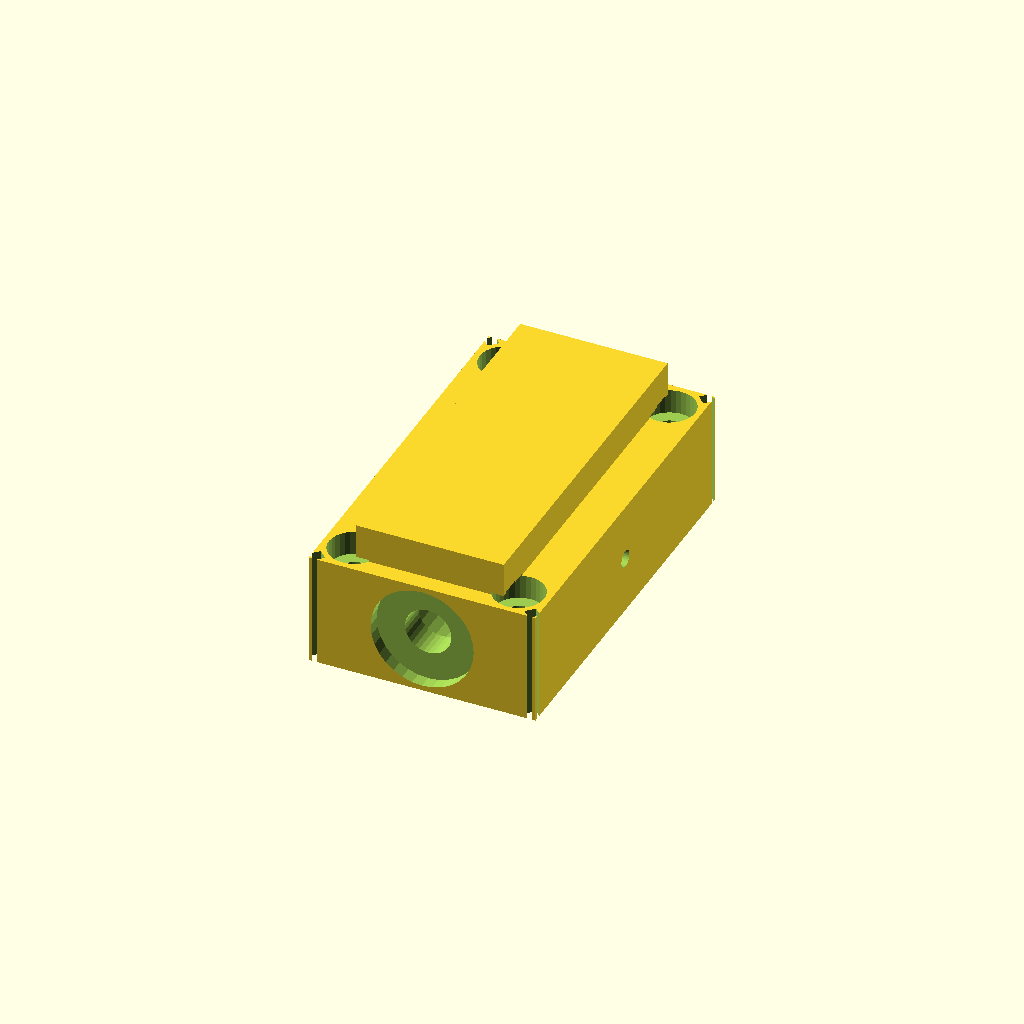
Cell 1: the model at its default parameters.
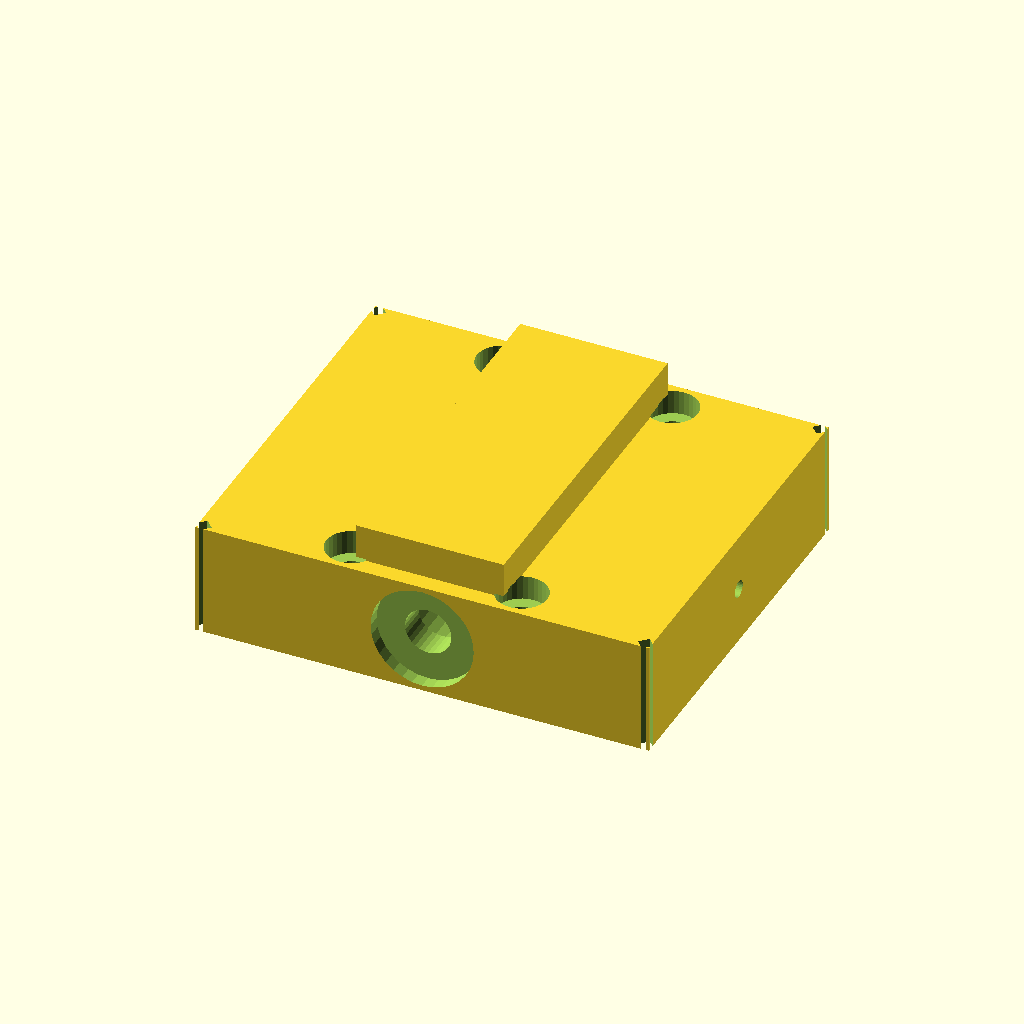
Cell 2: the same model with block_W = 80.
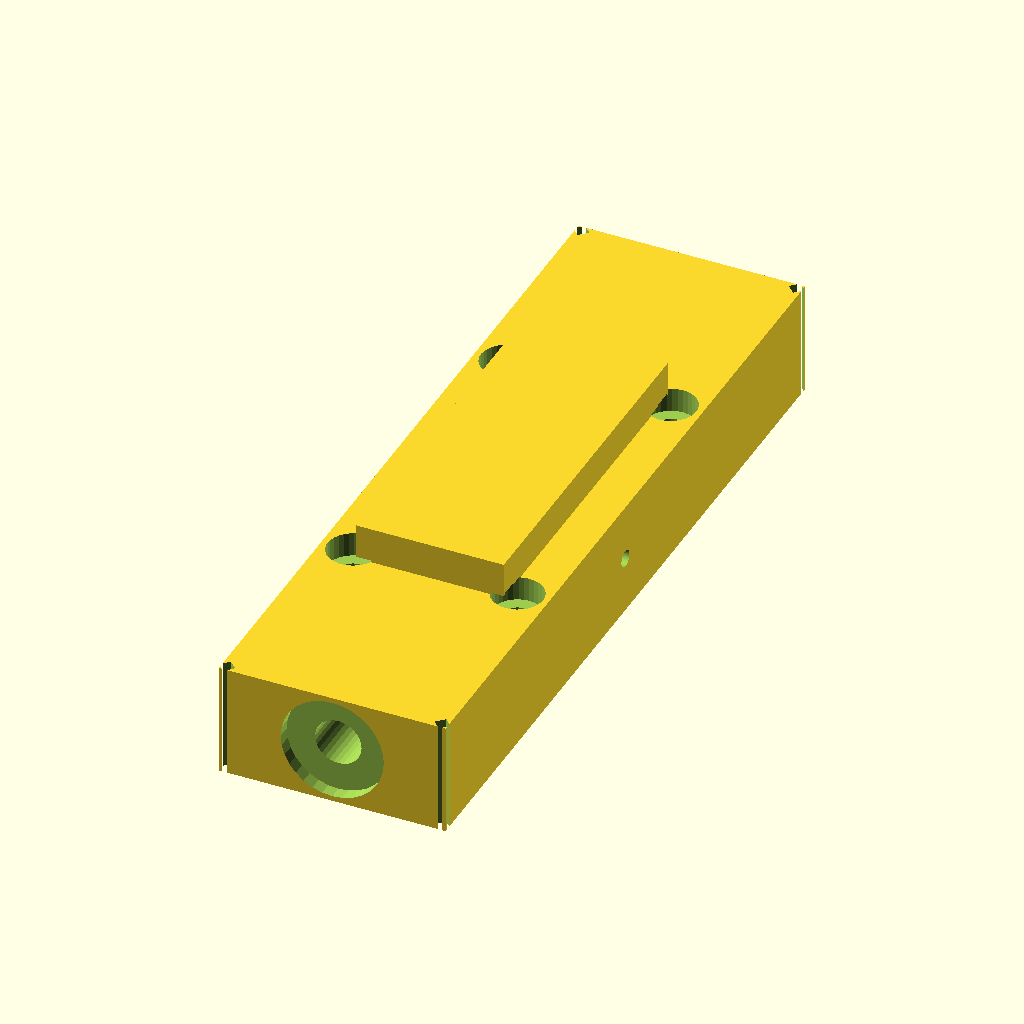
Cell 3: the same model with block_L = 136.
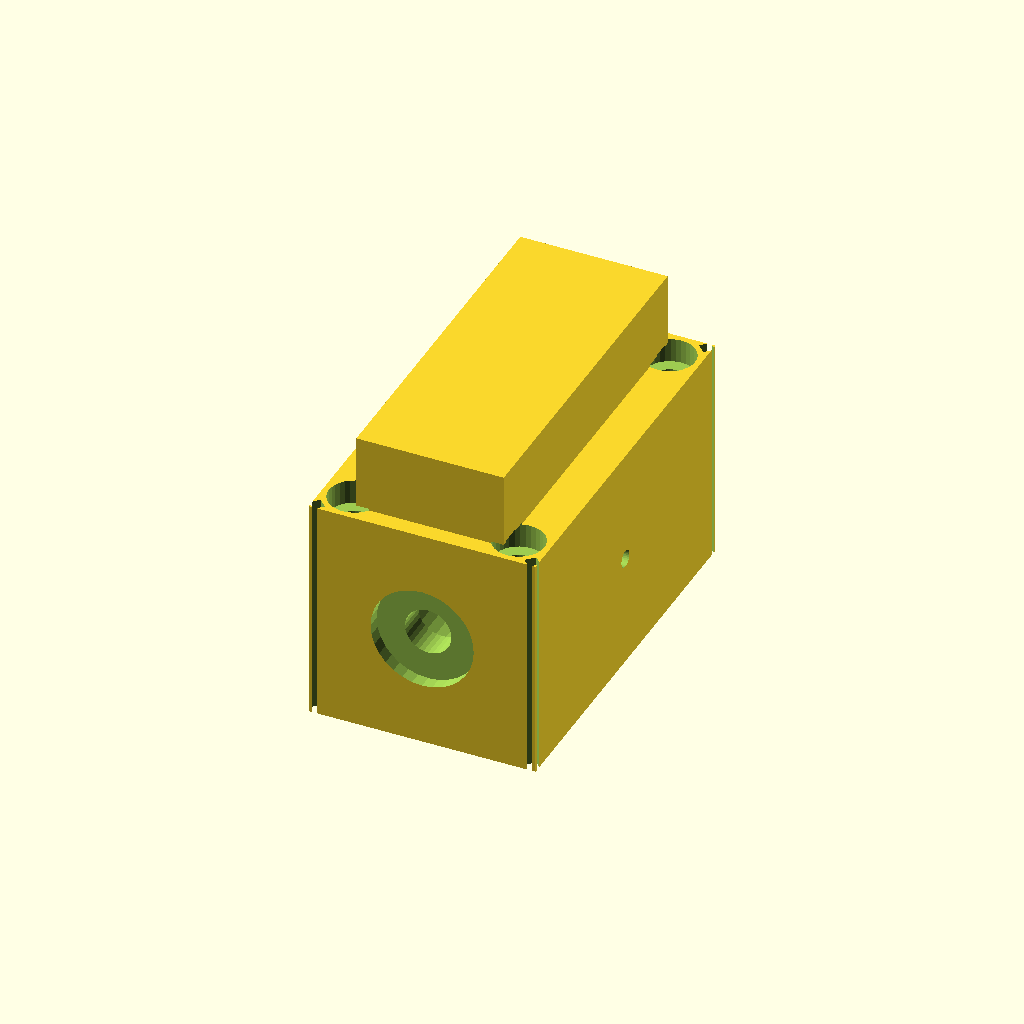
Cell 4: block_H = 40 (everything else at default).
One fixed orthographic camera (rotation 55°, 0°, 25°; colour scheme Cornfield) for every cell.
The OpenSCAD source (results/nopscadlib/ablations/no_retrieval/scad/bearing_block__SCS10LUU.scad):
$fn = 32;

// =====================
// Parameters (mm)
// =====================
block_W = 40.0;   // X
block_L = 68.0;   // Y (shaft axis)
block_H = 20.0;   // Z

shaft_d = 8.0;
bore_clearance = 0.2;

bearing_pocket_d = 16.0;      // visible housing pocket around shaft
bearing_pocket_len = 52.0;    // along Y
bearing_pocket_clear = 0.2;

mount_hole_d = 4.5;
mount_hole_spacing_W = 30.0;  // X spacing
mount_hole_spacing_L = 58.0;  // Y spacing
counterbore_d = 9.0;
counterbore_depth = 4.0;

edge_chamfer = 1.0;

grease_port_d = 3.0;
grease_port_depth = 8.0;

set_screw_d = 3.0;
set_screw_depth = 12.0;

overlap = 0.6;

// =====================
// Derived / clamps
// =====================
shaft_r = (shaft_d + bore_clearance)/2;
bearing_pocket_r = (bearing_pocket_d + bearing_pocket_clear)/2;
bearing_pocket_len_eff = min(bearing_pocket_len, block_L - 2*edge_chamfer - 2);

// Ensure mounting holes stay inside the block
mount_x = min(mount_hole_spacing_W/2, block_W/2 - (counterbore_d/2 + 1));
mount_y = min(mount_hole_spacing_L/2, block_L/2 - (counterbore_d/2 + 1));

// =====================
// Base body (simplified, no hull)
// =====================
module body() {
  // Main block
  cube([block_W, block_L, block_H], center=true);

  // Raised housing (simple rectangular boss)
  housing_h = block_H*0.35;
  housing_w = min(block_W - 2*edge_chamfer, bearing_pocket_d + 10);
  housing_len = min(block_L - 2*edge_chamfer, bearing_pocket_len_eff + 10);

  translate([0, 0, block_H/2 + housing_h/2 - overlap])
    cube([housing_w, housing_len, housing_h], center=true);
}

// =====================
// Cuts
// =====================
module shaft_bore() {
  rotate([90, 0, 0])
    cylinder(h=block_L + 2*overlap, r=shaft_r, center=true);
}

module bearing_pocket() {
  rotate([90, 0, 0])
    cylinder(h=bearing_pocket_len_eff + 2*overlap, r=bearing_pocket_r, center=true);
}

module bearing_end_relief() {
  relief_depth = 2.0;
  relief_r = bearing_pocket_r + 1.0;

  for (sy = [-1, 1]) {
    translate([0, sy*(block_L/2 - relief_depth/2), 0])
      rotate([90, 0, 0])
        cylinder(h=relief_depth + overlap, r=relief_r, center=true);
  }
}

module mounting_cuts() {
  for (sx = [-1, 1], sy = [-1, 1]) {
    translate([sx*mount_x, sy*mount_y, 0])
      cylinder(h=block_H + 2*overlap, r=mount_hole_d/2, center=true);

    translate([sx*mount_x, sy*mount_y, block_H/2 - counterbore_depth/2])
      cylinder(h=counterbore_depth + overlap, r=counterbore_d/2, center=true);
  }
}

module grease_port() {
  translate([0, 0, block_H/2 - grease_port_depth/2])
    cylinder(h=grease_port_depth + overlap, r=grease_port_d/2, center=true);
}

module set_screw() {
  // From +X face towards center, aimed at shaft centerline
  translate([block_W/2 - set_screw_depth/2, 0, 0])
    rotate([0, 90, 0])
      cylinder(h=set_screw_depth + overlap, r=set_screw_d/2, center=true);
}

module edge_chamfers() {
  // Optional: disable for fastest render
  if (edge_chamfer > 0) {
    for (sx = [-1, 1], sy = [-1, 1]) {
      translate([sx*(block_W/2 - edge_chamfer), sy*(block_L/2 - edge_chamfer), 0])
        rotate([0, 0, 45])
          cube([edge_chamfer*2, edge_chamfer*2, block_H + 2*overlap], center=true);
    }
  }
}

module all_cuts() {
  shaft_bore();
  bearing_pocket();
  bearing_end_relief();
  mounting_cuts();
  grease_port();
  set_screw();
  edge_chamfers();
}

// =====================
// Final
// =====================
difference() {
  union() { body(); }
  all_cuts();
}
Parameter table extracted from the source (name, type, default, range or options):
block_W: number, default 40
block_L: number, default 68
block_H: number, default 20
shaft_d: number, default 8
bore_clearance: number, default 0.2
bearing_pocket_d: number, default 16
bearing_pocket_len: number, default 52
bearing_pocket_clear: number, default 0.2
mount_hole_d: number, default 4.5
mount_hole_spacing_W: number, default 30
mount_hole_spacing_L: number, default 58
counterbore_d: number, default 9
counterbore_depth: number, default 4
edge_chamfer: number, default 1
grease_port_d: number, default 3
grease_port_depth: number, default 8
set_screw_d: number, default 3
set_screw_depth: number, default 12
overlap: number, default 0.6
